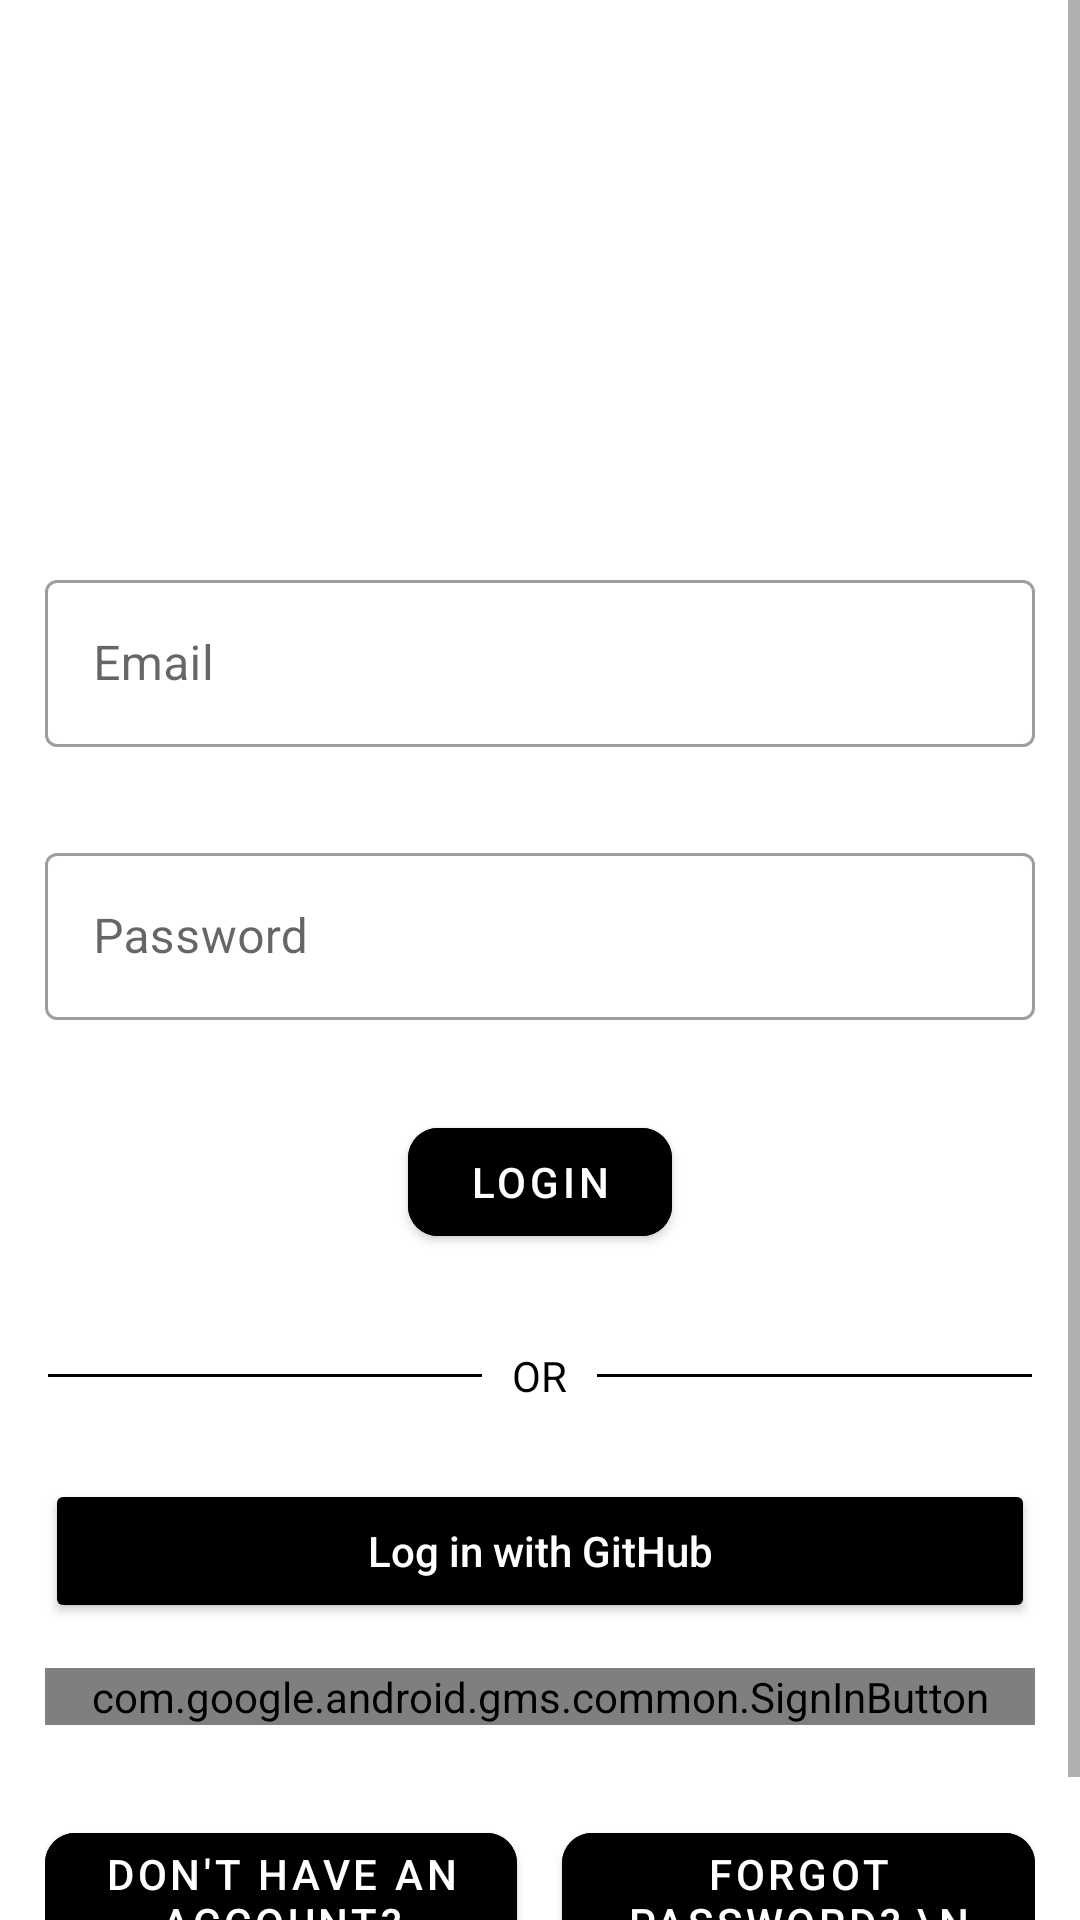

Here is an Android app screen rendered from its layout file. Give the layout XML and the strings, colors and styles it references.
<!-- AndroidManifest.xml: application theme Theme.MaterialComponents.Light.NoActionBar -->
<!-- res/layout/activity_login.xml -->
<?xml version="1.0" encoding="utf-8"?>
<ScrollView xmlns:android="http://schemas.android.com/apk/res/android"
    xmlns:app="http://schemas.android.com/apk/res-auto"
    xmlns:tools="http://schemas.android.com/tools"
    android:layout_width="match_parent"
    android:layout_height="match_parent"
    tools:context=".Activity.LoginActivity">

    <RelativeLayout
        android:layout_width="match_parent"
        android:layout_height="match_parent">


        <ImageView
            android:layout_marginTop="25dp"
            android:id="@+id/imageView"
            android:layout_width="238dp"
            android:layout_height="148dp"
            android:layout_centerHorizontal="true"
            android:src="@drawable/logo" />

        <com.google.android.material.textfield.TextInputLayout
            android:layout_below="@id/imageView"
            android:layout_margin="15dp"
            android:id="@+id/emailTextFieldLayout"
            style="@style/Widget.MaterialComponents.TextInputLayout.OutlinedBox"
            android:layout_width="match_parent"
            android:layout_height="wrap_content"
            android:hint="Email">

            <com.google.android.material.textfield.TextInputEditText
                android:singleLine="true"
                android:id="@+id/etEmail"
                android:inputType="textEmailAddress"
                android:layout_width="match_parent"
                android:layout_height="wrap_content" />

        </com.google.android.material.textfield.TextInputLayout>


        <com.google.android.material.textfield.TextInputLayout
            android:layout_margin="15dp"
            android:id="@+id/passwordTextFieldLayout"
            style="@style/Widget.MaterialComponents.TextInputLayout.OutlinedBox"
            android:layout_width="match_parent"
            android:layout_height="wrap_content"
            android:layout_below="@id/emailTextFieldLayout"
            android:hint="Password">

            <com.google.android.material.textfield.TextInputEditText
                android:singleLine="true"
                android:inputType="textPassword"
                android:id="@+id/etPassword"
                android:layout_width="match_parent"
                android:layout_height="wrap_content" />


        </com.google.android.material.textfield.TextInputLayout>


        <com.google.android.material.button.MaterialButton
            android:id="@+id/btnlogin"
            android:layout_width="wrap_content"
            android:layout_height="wrap_content"
            android:layout_below="@id/passwordTextFieldLayout"
            android:layout_centerHorizontal="true"
            android:layout_marginTop="15dp"
            android:layout_marginBottom="15dp"
            android:backgroundTint="@color/Black"
            android:text="Login"
            app:cornerRadius="10dp" />

        <RelativeLayout
            android:id="@+id/relativelayout"
            android:layout_below="@id/btnlogin"
            android:layout_width="match_parent"
            android:layout_height="wrap_content"
            android:layout_centerVertical="true"
            android:layout_marginTop="16dp">

            <TextView
                android:id="@+id/tvText"
                android:layout_width="wrap_content"
                android:layout_height="wrap_content"
                android:layout_centerInParent="true"
                android:layout_marginLeft="10dp"
                android:layout_marginRight="10dp"
                android:text="OR"
                android:textColor="#000000"/>

            <View
                android:layout_width="match_parent"
                android:layout_height="1dp"
                android:layout_centerVertical="true"
                android:layout_marginLeft="16dp"
                android:layout_toLeftOf="@id/tvText"
                android:background="#000000" />

            <View
                android:layout_width="match_parent"
                android:layout_height="1dp"
                android:layout_centerVertical="true"
                android:layout_marginRight="16dp"
                android:layout_toRightOf="@id/tvText"
                android:background="#000000" />

        </RelativeLayout>


        <Button
            android:id="@+id/github_login_btn"
            android:layout_width="match_parent"
            android:layout_height="wrap_content"
            android:layout_below="@id/relativelayout"
            android:layout_centerInParent="true"
            android:layout_marginStart="15dp"
            android:layout_marginTop="25dp"
            android:layout_marginEnd="15dp"
            android:layout_marginBottom="15dp"
            android:backgroundTint="@color/Black"
            android:drawableLeft="@drawable/github_icon"
            android:drawablePadding="8dp"
            android:padding="8dp"
            android:text="Log in with GitHub"
            android:textAllCaps="false"
            android:textColor="@android:color/white"
            app:cornerRadius="10dp"/>

        <com.google.android.gms.common.SignInButton
            android:id="@+id/google_signin_button"
            android:layout_width="match_parent"
            android:layout_height="wrap_content"
            android:layout_below="@id/github_login_btn"
            android:layout_centerInParent="true"
            android:layout_marginStart="15dp"
            android:layout_marginEnd="15dp"
            android:layout_marginBottom="15dp" />



        <LinearLayout
            android:layout_centerHorizontal="true"
            android:layout_below="@id/google_signin_button"
            android:layout_width="match_parent"
            android:layout_margin="15dp"
            android:layout_height="wrap_content"
            android:orientation="horizontal"
            android:gravity="center">


            <com.google.android.material.button.MaterialButton
                android:id="@+id/btnregister"
                android:layout_below="@id/google_signin_button"
                android:layout_width="0dp"
                android:layout_weight="1"
                android:layout_height="match_parent"
                android:text="Don't Have an Account? Register Here"
                android:textAlignment="center"
                android:textColor="@color/White"
                android:backgroundTint="@color/Black"
                app:cornerRadius="10dp"/>


            <com.google.android.material.button.MaterialButton
                android:id="@+id/btnforgotpassword"
                android:layout_width="0dp"
                android:layout_weight="1"
                android:layout_marginLeft="15dp"
                android:layout_height="match_parent"
                android:text="Forgot Password? \n Recover Here"
                android:textAlignment="center"
                android:textColor="@color/White"
                android:backgroundTint="@color/Black"
                app:cornerRadius="10dp"/>


        </LinearLayout>









    </RelativeLayout>

</ScrollView>
<!-- resources referenced by this layout -->
<resources>
  <color name="Black">#000000</color>
  <color name="White">#ffffff</color>
</resources>
